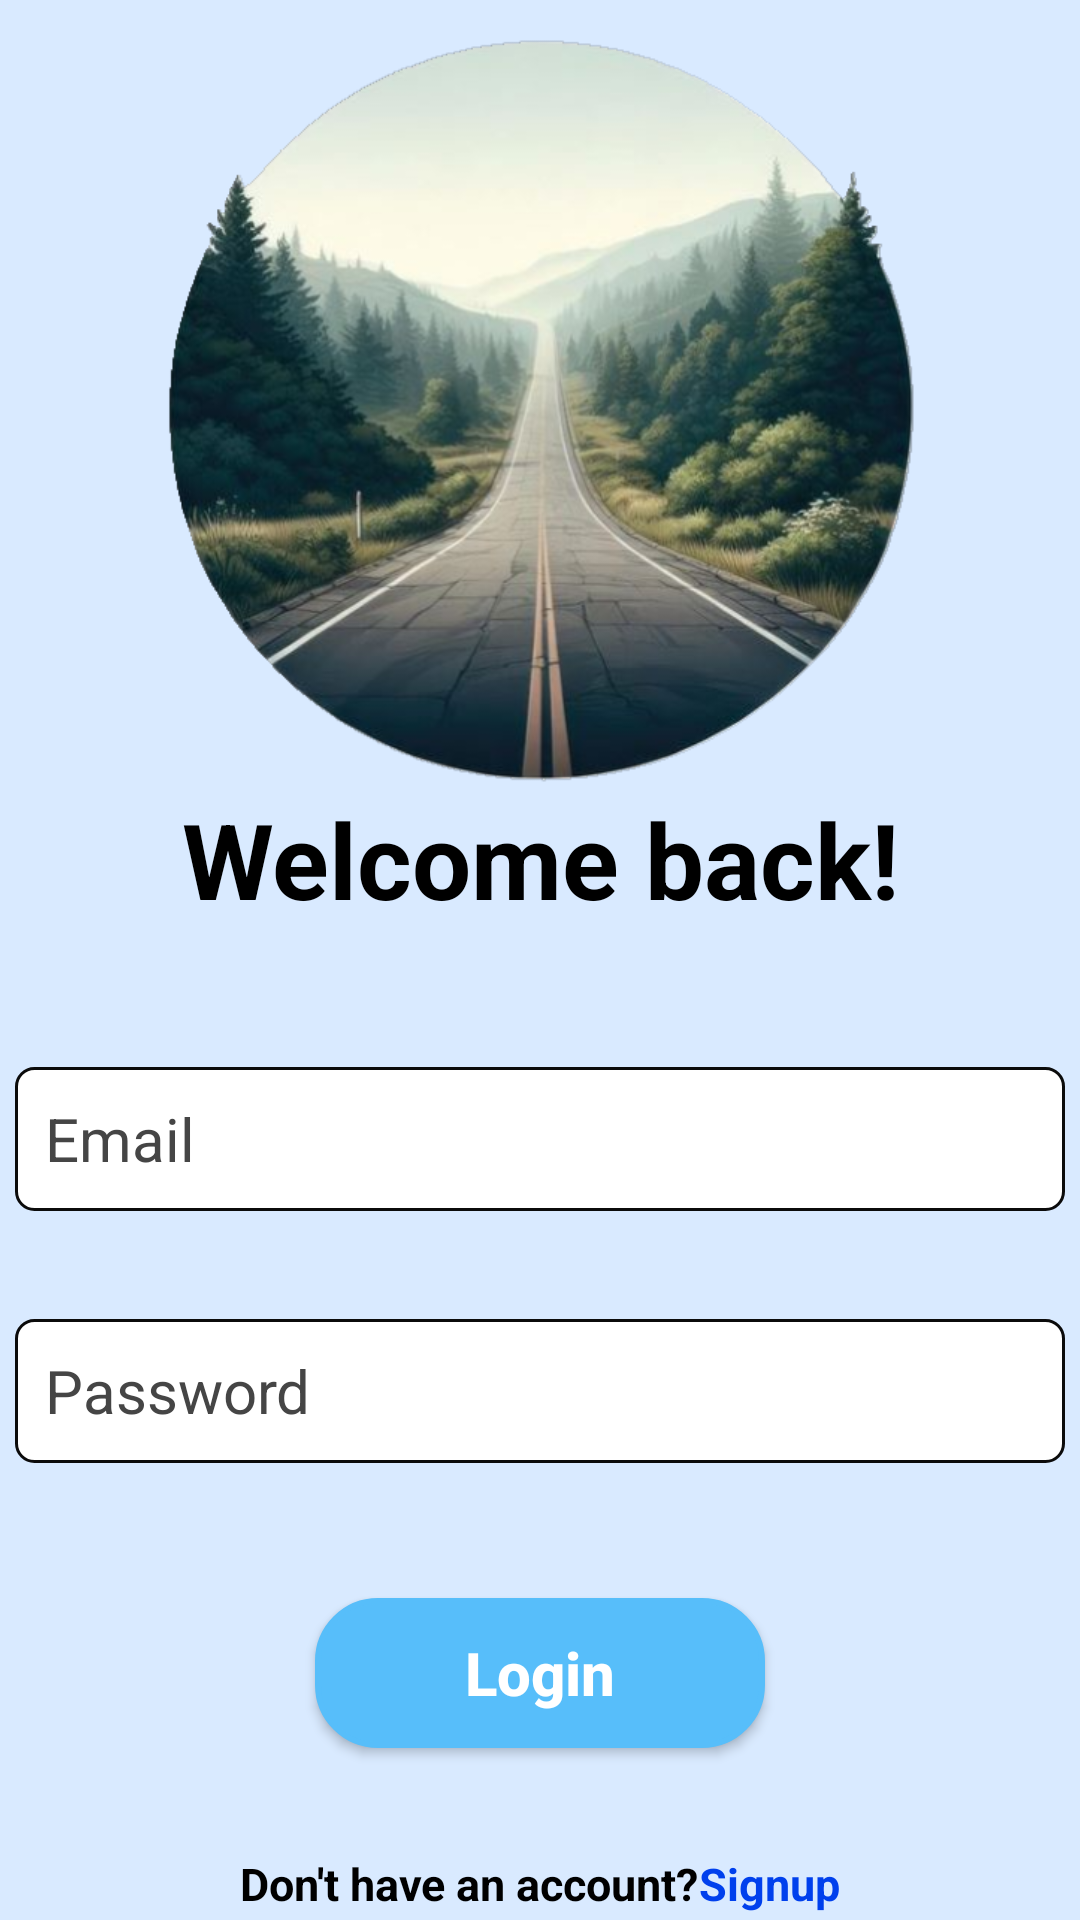

Produce the Android XML layout that renders to this screen, including the resource entries it uses.
<!-- AndroidManifest.xml: application theme Theme.Group4F24 -->
<!-- res/layout/login.xml -->
<?xml version="1.0" encoding="utf-8"?>
<RelativeLayout
    xmlns:android="http://schemas.android.com/apk/res/android"
    xmlns:app="http://schemas.android.com/apk/res-auto"
    xmlns:tools="http://schemas.android.com/tools"
    android:id="@+id/main"
    android:layout_width="match_parent"
    android:layout_height="match_parent"
    android:background="#D9EAFF"
    tools:context=".LoginActivity">

    <LinearLayout
        android:id="@+id/socialicons"
        android:layout_width="match_parent"
        android:layout_height="wrap_content"
        android:gravity="center"
        android:orientation="vertical">


        <ImageView
            android:layout_width="250dp"
            android:layout_height="250dp"
            android:layout_marginTop="13dp"
            android:src="@drawable/img" />

        <TextView
            android:id="@+id/registertitle"
            android:layout_width="wrap_content"
            android:layout_height="wrap_content"
            android:gravity="center"
            android:text="@string/welcome_back"
            android:textColor="#000000"
            android:textSize="35sp"
            android:textStyle="bold" />

        <EditText
            android:id="@+id/Email"
            android:layout_width="350dp"
            android:layout_height="wrap_content"
            android:layout_marginTop="46dp"
            android:minHeight="48dp"
            android:background="@drawable/border"
            android:hint="@string/email"
            android:inputType="text"
            android:padding="10dp"
            android:textColorHint="#454545"
            android:textSize="20sp"
            tools:ignore="TextFields" />


        <EditText
            android:id="@+id/Enter_Password"
            android:layout_width="350dp"
            android:layout_height="wrap_content"
            android:layout_marginTop="36dp"
            android:minHeight="48dp"
            android:background="@drawable/border"
            android:hint="@string/password"
            android:inputType="textPassword"
            android:padding="10dp"
            android:textColorHint="#454545"
            android:textSize="20sp" />




        <androidx.appcompat.widget.AppCompatButton
            android:id="@+id/login_screen"
            android:layout_width="150dp"
            android:layout_height="50dp"
            android:layout_marginTop="45dp"
            android:background="@drawable/button_shape"
            android:text="@string/Login"
            android:textAlignment="center"
            android:textAllCaps="false"
            android:textColor="@color/white"
            android:textSize="20sp"
            android:textStyle="bold" />


        <LinearLayout
            android:layout_width="wrap_content"
            android:layout_height="wrap_content"
            android:orientation="horizontal">

            <TextView
                android:id="@+id/signup_message"
                android:layout_width="match_parent"
                android:layout_height="wrap_content"
                android:layout_marginTop="35dp"
                android:gravity="center"
                android:text="@string/don_t_have_an_account"
                android:textColor="#000000"
                android:textSize="15sp"
                android:textStyle="bold" />

            <TextView
                android:id="@+id/Signup"
                android:layout_width="match_parent"
                android:layout_height="wrap_content"
                android:layout_marginTop="35dp"
                android:gravity="center"
                android:text="@string/signup"
                android:textColor="#0040ED"
                android:textSize="15sp"
                android:textStyle="bold" />
        </LinearLayout>


    </LinearLayout>

</RelativeLayout>
<!-- resources referenced by this layout -->
<resources>
  <color name="white">#FFFFFF</color>
  <!-- drawable border (drawable) -->
  <?xml version="1.0" encoding="utf-8"?>
      <shape xmlns:android="http://schemas.android.com/apk/res/android">
          <solid android:color="@android:color/white" />
          <stroke
              android:width="1dp"
              android:color="#0B0B0B" />
          <corners android:radius="6dp" />
          <padding
              android:left="8dp"
              android:top="8dp"
              android:right="8dp"
              android:bottom="8dp" />
      </shape>
  <!-- drawable button_shape (drawable) -->
  <?xml version="1.0" encoding="utf-8"?>
      <shape xmlns:android="http://schemas.android.com/apk/res/android">
          <solid android:color="#57BEFA" /> 
          <corners android:radius="20dp" /> 
          <stroke
              android:width="2dp"
              android:color="#57BEFA" /> 
      </shape>
  <!-- drawable img: png bitmap (drawable, 383251 bytes) -->
  <string name="Login">Login</string>
  <string name="don_t_have_an_account">Don\'t have an account?</string>
  <string name="email">Email</string>
  <string name="password">Password</string>
  <string name="signup">Signup</string>
  <string name="welcome_back">Welcome back!</string>
  <style name="Theme.Group4F24" parent="Base.Theme.Group4F24" />
  <style name="Base.Theme.Group4F24" parent="Theme.Material3.DayNight.NoActionBar">
          
          
      </style>
</resources>
